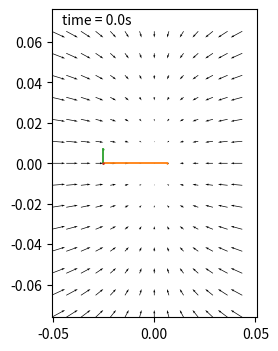

Write the Python code that produced this figure.
#!/usr/bin/env python3
# Copyright (c) 2025, qleonardolp
#
# Licensed under the Apache License, Version 2.0 (the "License");
# you may not use this file except in compliance with the License.
# You may obtain a copy of the License at
#
#     http://www.apache.org/licenses/LICENSE-2.0
#
# Unless required by applicable law or agreed to in writing, software
# distributed under the License is distributed on an "AS IS" BASIS,
# WITHOUT WARRANTIES OR CONDITIONS OF ANY KIND, either express or implied.
# See the License for the specific language governing permissions and
# limitations under the License.

import math

import matplotlib.pyplot as plt

import numpy as np

import matplotlib.animation as animation

# System params
Md = 9.0
Kd = 25.0
Dd = 2 * 0.06 * math.sqrt(Kd * Md)
wn = math.sqrt(Kd/Md)
A = np.array([[0, 1], [-Kd/Md, -Dd/Md]])

# Simulation params
duration = 2 * math.pi / wn  # how many seconds to simulate
# duration = 12.0
dt = 0.002
time = np.arange(0.0, duration, dt)
y = np.empty((len(time), 2))  # State time vector

# Initial state
e_0 = -0.0254
de_0 = 0.0


def F(t, state):
    return A @ state

y[0] = np.array([e_0, de_0])
# Forward Euler integration
for k in range(1, len(time)):
    y[k] = y[k - 1] + F(time[k - 1], y[k - 1]) * dt

# Plot bounds
x_ub = abs(e_0) * 2.0
x_lb = - x_ub
y_ub = 1.5*x_ub
y_lb = -y_ub

# Potential gradient field
X = np.arange(x_lb, x_ub, (x_ub - x_lb)/14)
Y = np.arange(y_lb, y_ub, (y_ub - y_lb)/14)
U, V = np.meshgrid(-Kd*X, -Md*Y)


fig = plt.figure(figsize=(5, 4))
ax = fig.add_subplot(autoscale_on=False, xlim=(x_lb, x_ub), ylim=(y_lb, y_ub))
ax.set_aspect('equal')

q = ax.quiver(X, Y, U, V, angles='xy', scale_units='width', width=0.0033)

trace, = ax.plot([], [], '--', lw=1.3, ms=0.5)
grad_line, = ax.plot([], [], '^-', lw=1.3, ms=0.7)
tang_line, = ax.plot([], [], '^-', lw=1.3, ms=0.7)
acc_line, = ax.plot([], [], '^-', lw=1.3, ms=0.7)
time_template = 'time = %.1fs'
time_text = ax.text(0.05, 0.95, '', transform=ax.transAxes)


def animate(i):
    scale = 0.1
    # Plot a line starting at the
    # phase space point, align with -grad(F)
    gradx = [y[i, 0], (1 - 0.05*Kd) * y[i, 0]]
    grady = [y[i, 1], (1 - 0.05*Md) * y[i, 1]]
    grad_line.set_data(gradx, grady)

    dy = A @ y[i]
    tangx = [y[i, 0], y[i, 0] + scale*dy[0]]
    tangy = [y[i, 1], y[i, 1] + scale*dy[1]]
    tang_line.set_data(tangx, tangy)

    if i == 0:
        ddy = 0 * dy
    else:
        ddy = (A @ y[i] - A @ y[i - 1]) / dt

    accx = [y[i, 0], y[i, 0] + scale*ddy[0]]
    accy = [y[i, 1], y[i, 1] + scale*ddy[1]]
    acc_line.set_data(accx, accy)

    history_x = y[:i, 0]
    history_y = y[:i, 1]
    trace.set_data(history_x, history_y)
    time_text.set_text(time_template % (i*dt))
    return trace, grad_line, tang_line, acc_line, time_text


ani = animation.FuncAnimation(
    fig, animate, len(y), interval=dt*1000, blit=True)
plt.show()
